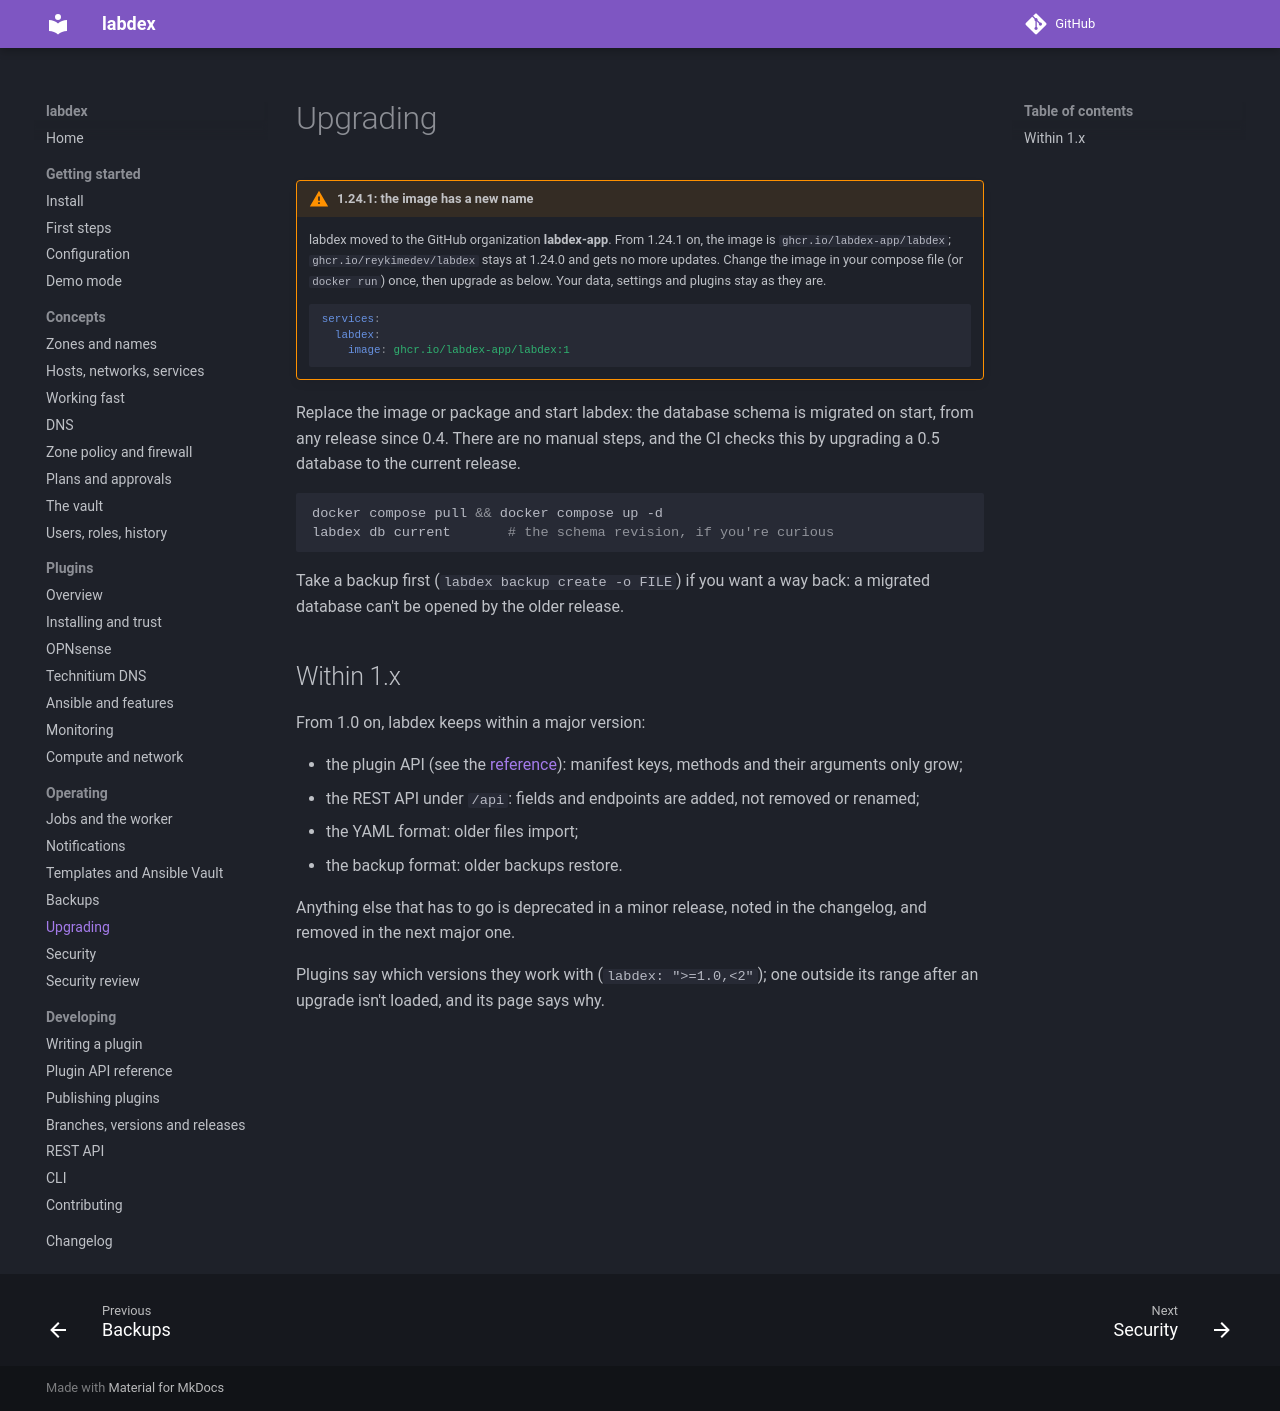

repository: labdex-app/labdex · page: 1.24/operate/upgrading/index.html · generator: mkdocs

# Upgrading

!!! warning "1.24.1: the image has a new name"
    labdex moved to the GitHub organization **labdex-app**. From 1.24.1 on, the image is
    `ghcr.io/labdex-app/labdex`; `ghcr.io/reykimedev/labdex` stays at 1.24.0 and gets no more
    updates. Change the image in your compose file (or `docker run`) once, then upgrade as
    below. Your data, settings and plugins stay as they are.

    ```yaml
    services:
      labdex:
        image: ghcr.io/labdex-app/labdex:1
    ```

Replace the image or package and start labdex: the database schema is migrated on
start, from any release since 0.4. There are no manual steps, and the CI checks this
by upgrading a 0.5 database to the current release.

```sh
docker compose pull && docker compose up -d
labdex db current       # the schema revision, if you're curious
```

With the release check on (Settings › General), administrators see a bar at the top of
every page when a newer release is out, with its notes and this command to copy. labdex
doesn't upgrade itself: that would mean giving the container control of Docker. If you
want it hands-off, a tool like Watchtower can pull new images for you.

Take a backup first (`labdex backup create -o FILE`) if you want a way back: a
migrated database can't be opened by the older release.

## Within 1.x

From 1.0 on, labdex keeps within a major version:

- the plugin API (see the [reference](../develop/plugin-api.md)): manifest keys,
  methods and their arguments only grow;
- the REST API under `/api`: fields and endpoints are added, not removed or renamed;
- the YAML format: older files import;
- the backup format: older backups restore.

Anything else that has to go is deprecated in a minor release, noted in the changelog,
and removed in the next major one.

Plugins say which versions they work with (`labdex: ">=1.0,<2"`); one outside its
range after an upgrade isn't loaded, and its page says why.
